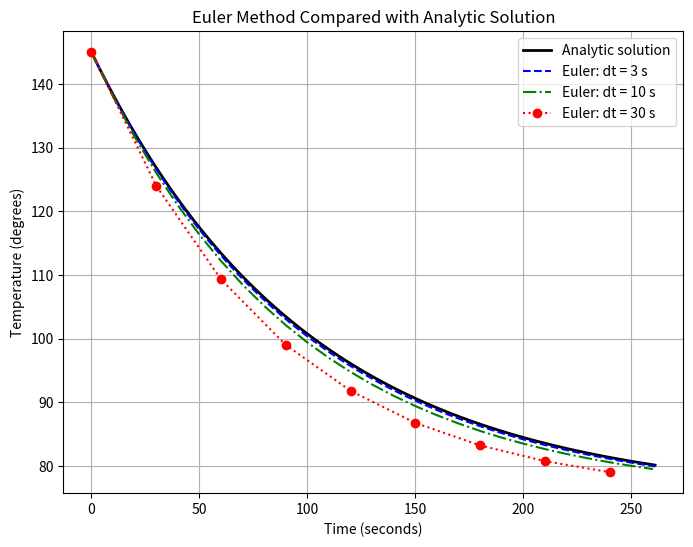

Write the Python code that produced this figure. (Note: this script raises an exception after producing the figure.)
import numpy as np
import matplotlib.pyplot as plt
from matplotlib.colors import ListedColormap
from matplotlib.patches import Patch # used in the legend
import os


# define the variables
initial_temperature = 145
surrounding_temperature = 75
cooling_constant_k = 0.01  # 1/second
time_step_dt = 3           # seconds
target_temperature = 80
cream_temperature_decrease = 5
initial_time = 0

def euler_cooling(initial_temp, surrounding_temp, k, dt, target_temp):

    # Set the starting temperature and time
    temperature = initial_temp
    time = initial_time

    # Store the temperature and time values
    times = [time]
    temperatures = [temperature]

    # Repeat while coffee temperature is above 80 degrees
    while temperature > target_temp:

        # Calculate the cooling rate
        rate_of_change = -k * (temperature - surrounding_temp)

        # Calculate the new temperature using Euler's method
        temperature = temperature + rate_of_change * dt

        # Increase the time by one time step
        time = time + dt

        # Store the new time and temperature
        times.append(time)
        temperatures.append(temperature)


    return times, temperatures

#case 1: add the cream immediately
case1_initial_temp = initial_temperature - cream_temperature_decrease
case1_times, case1_temperatures = euler_cooling(case1_initial_temp,surrounding_temperature,cooling_constant_k,time_step_dt,target_temperature)

#case 2:add the cream later
case2_initial_temp = initial_temperature
case2_target_temperature = target_temperature + cream_temperature_decrease
case2_times, case2_temperatures = euler_cooling(case2_initial_temp,surrounding_temperature,cooling_constant_k,time_step_dt,case2_target_temperature)
case2_temperatures[-1] = case2_temperatures[-1] - cream_temperature_decrease

case1_cooling_time = case1_times[-1]
case2_cooling_time = case2_times[-1]

print("Case 1 cooling time:", case1_cooling_time, "seconds")
print("Case 2 cooling time:", case2_cooling_time, "seconds")

def analytic_cooling(initial_temp, surrounding_temp, k, time):

    # Calculate the exact temperature using the analytic solution
    temperature = surrounding_temp + (initial_temp - surrounding_temp) * np.exp(-k * time)

    return temperature

# Different time steps for comparing Euler's method
dt1 = 3
dt2 = 10
dt3 = 30

# Calculate Euler solutions for different time steps
times_dt1, temp_dt1 = euler_cooling(initial_temperature,surrounding_temperature,cooling_constant_k,dt1,target_temperature)

times_dt2, temp_dt2 = euler_cooling(initial_temperature,surrounding_temperature,cooling_constant_k,dt2,target_temperature)

times_dt3, temp_dt3 = euler_cooling(initial_temperature,surrounding_temperature,cooling_constant_k,dt3,target_temperature)

# Create a time array for the analytic solution
analytic_times = np.linspace(0, max(times_dt1[-1], times_dt2[-1], times_dt3[-1]), 500)

# Calculate the analytic temperature
analytic_temperatures = analytic_cooling(initial_temperature,surrounding_temperature,cooling_constant_k,analytic_times)

# Compare Euler solutions with the analytic solution
plt.figure(figsize=(8, 6))

# Analytic solution
plt.plot(analytic_times,analytic_temperatures,color="black",linestyle="-",linewidth=2,label="Analytic solution")

# Euler solution with dt = 3 seconds
plt.plot(times_dt1,temp_dt1,color="blue",linestyle="--",label="Euler: dt = 3 s")

# Euler solution with dt = 10 seconds
plt.plot(times_dt2,temp_dt2,color="green",linestyle="-.",label="Euler: dt = 10 s")

# Euler solution with dt = 30 seconds
plt.plot(times_dt3,temp_dt3,color="red",linestyle=":",marker="o",label="Euler: dt = 30 s")

# Add labels, title, legend, and grid
plt.xlabel("Time (seconds)")
plt.ylabel("Temperature (degrees)")
plt.title("Euler Method Compared with Analytic Solution")
plt.legend()
plt.grid(True)
# Save the figure in the same folder as this Python file
script_dir = os.path.dirname(os.path.abspath(__file__))
figure_path = os.path.join(script_dir, "coffee_euler_comparison.png")

plt.savefig(figure_path, dpi=300, bbox_inches="tight")
plt.show()
